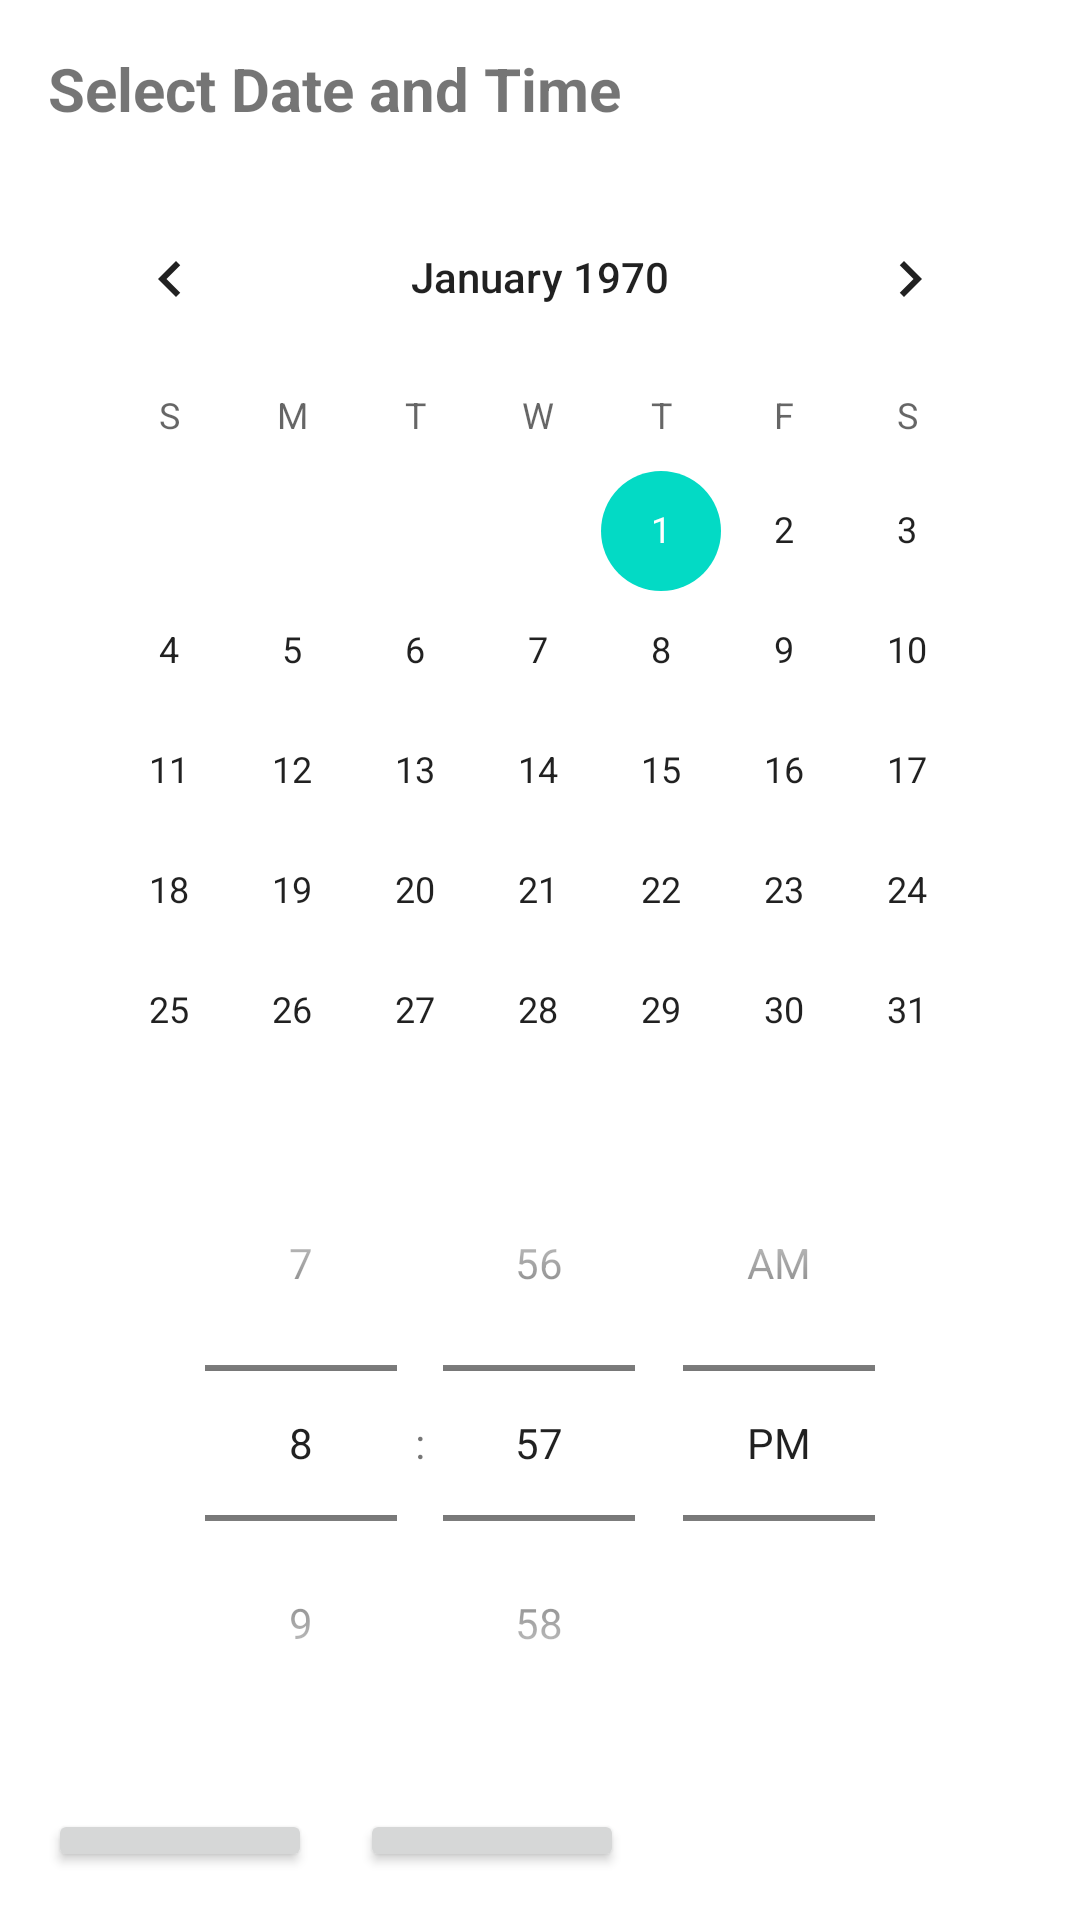

The Android layout XML behind this screen, and the referenced resources:
<!-- AndroidManifest.xml: application theme Theme.TodoAppFinal -->
<!-- res/layout/bottom_sheet_layout.xml -->
<LinearLayout xmlns:android="http://schemas.android.com/apk/res/android"
    android:layout_width="match_parent"
    android:layout_height="wrap_content"
    android:orientation="vertical"
    android:padding="16dp">

    <TextView
        android:layout_width="match_parent"
        android:layout_height="wrap_content"
        android:text="Select Date and Time"
        android:textSize="20sp"
        android:textStyle="bold" />

    <CalendarView
        android:id="@+id/calendar_view"
        android:layout_width="match_parent"
        android:layout_height="300dp"
        android:layout_marginTop="16dp" />

    <TimePicker
        android:id="@+id/time_picker"
        android:layout_width="match_parent"
        android:layout_height="wrap_content"
        android:timePickerMode="spinner"
        android:layout_marginTop="16dp" />

    <LinearLayout
        android:layout_width="match_parent"
        android:layout_height="wrap_content"
        android:layout_marginTop="16dp"
        android:orientation="horizontal">

        <Button
            android:id="@+id/save_button"
            android:layout_width="wrap_content"
            android:layout_height="wrap_content"
            android:text="Save" />

        <Button
            android:id="@+id/cancel_button"
            android:layout_width="wrap_content"
            android:layout_height="wrap_content"
            android:text="Cancel"
            android:layout_marginLeft="16dp" />
    </LinearLayout>
</LinearLayout>
<!-- resources referenced by this layout -->
<resources>
  <style name="Theme.TodoAppFinal" parent="Theme.MaterialComponents.DayNight.DarkActionBar">
          
          <item name="colorPrimary">@color/purple_500</item>
          <item name="colorPrimaryVariant">@color/purple_700</item>
          <item name="colorOnPrimary">@color/white</item>
          
          <item name="colorSecondary">@color/teal_200</item>
          <item name="colorSecondaryVariant">@color/teal_700</item>
          <item name="colorOnSecondary">@color/black</item>
          
          <item name="android:statusBarColor">?attr/colorPrimaryVariant</item>
          
      </style>
  <color name="purple_500">#FF6200EE</color>
  <color name="purple_700">#FF3700B3</color>
  <color name="white">#FFFFFFFF</color>
  <color name="teal_200">#FF03DAC5</color>
  <color name="teal_700">#FF018786</color>
  <color name="black">#FF000000</color>
</resources>
